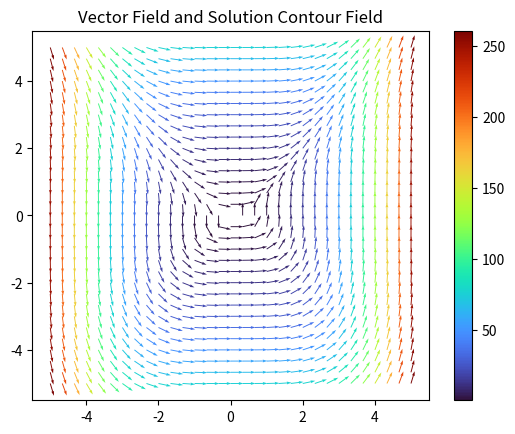

Python code for this plot: (Note: this script raises an exception after producing the figure.)
import matplotlib.pyplot as plt, numpy as np

density = 31
x = np.linspace(-5, 5, density)
y = np.linspace(-5, 5, density)

x_mesh, y_mesh = np.meshgrid(x, y)

# u = y_mesh / x_mesh + 6 * x_mesh
# v = np.log(np.abs(x_mesh)) - 2
u = 3 * y_mesh ** 2
v = 2 * x_mesh ** 3
# u = 2 * x_mesh + 3
# v = 2 * y_mesh - 2
# u = 3 * x_mesh ** 2 + 6 * x_mesh * y_mesh ** 2
# v = 6 * x_mesh ** 2 * y_mesh + 4 * y_mesh ** 3
# u = 3 * x_mesh ** 2 * y_mesh + 2 * x_mesh * y_mesh + y_mesh ** 3
# v = x_mesh ** 2 + y_mesh ** 2
# u = (3 * x_mesh ** 2 * y_mesh ** 3 - y_mesh ** 2 + y_mesh) / x_mesh ** 2 / y_mesh ** 3
# v = (-x_mesh * y_mesh + 2 * x_mesh) / x_mesh ** 2 / y_mesh ** 3
# u = -2 * y_mesh
# v = x_mesh

density = 999
x = np.linspace(-5, 5, density)
y = np.linspace(-5, 5, density)

x_mesh, y_mesh = np.meshgrid(x, y)

c = 0.2
# sol = y_mesh * np.log(np.abs(x_mesh)) + 3 * x_mesh ** 2 - 2 * y_mesh
sol = -4 / y_mesh - 3 / x_mesh ** 2
# sol = x_mesh ** 2 + 3 * x_mesh + y_mesh ** 2 - 2 * y_mesh
# sol = x_mesh ** 3 + 3 * x_mesh ** 2 * y_mesh ** 2 + y_mesh ** 4
# sol = y_mesh * (x_mesh ** 2 + y_mesh ** 2 / 3) * np.exp(3 * x_mesh)
# sol = 1 / x_mesh / y_mesh ** 2 * (y_mesh - 1) + 3 / 5 * x_mesh
# sol = y_mesh / x_mesh ** 2

mag = np.sqrt(u ** 2 + v ** 2)
u /= mag
v /= mag

density = 31
x = np.linspace(-5, 5, density)
y = np.linspace(-5, 5, density)

x_mesh, y_mesh = np.meshgrid(x, y)

qq = plt.quiver(x_mesh, y_mesh, u, v, mag, scale=density, cmap=plt.cm.turbo)
plt.colorbar(qq, cmap=plt.cm.turbo)
# plt.plot(x, y_sol)
# plt.title("Vector Field and Solution Contour")
# plt.contour(x_mesh, y_mesh, sol, [c], colors=["red"])
plt.title("Vector Field and Solution Contour Field")
plt.contourf(x_mesh, y_mesh, sol, np.linspace(1, 10, 10), cmap="magma")
plt.xlim(-5, 5)
plt.ylim(-5, 5)
plt.gca().set_aspect("equal", "box")
plt.show()

ax = plt.figure().add_subplot(projection="3d")
ax.plot_surface(x_mesh, y_mesh, sol, edgecolor="royalblue", lw=0.5, rstride=1, cstride=1, alpha=0.3)
ax.set(xlabel='$x$', ylabel='$y$', zlabel='$G\\left(x,y\\right)$')
plt.show()